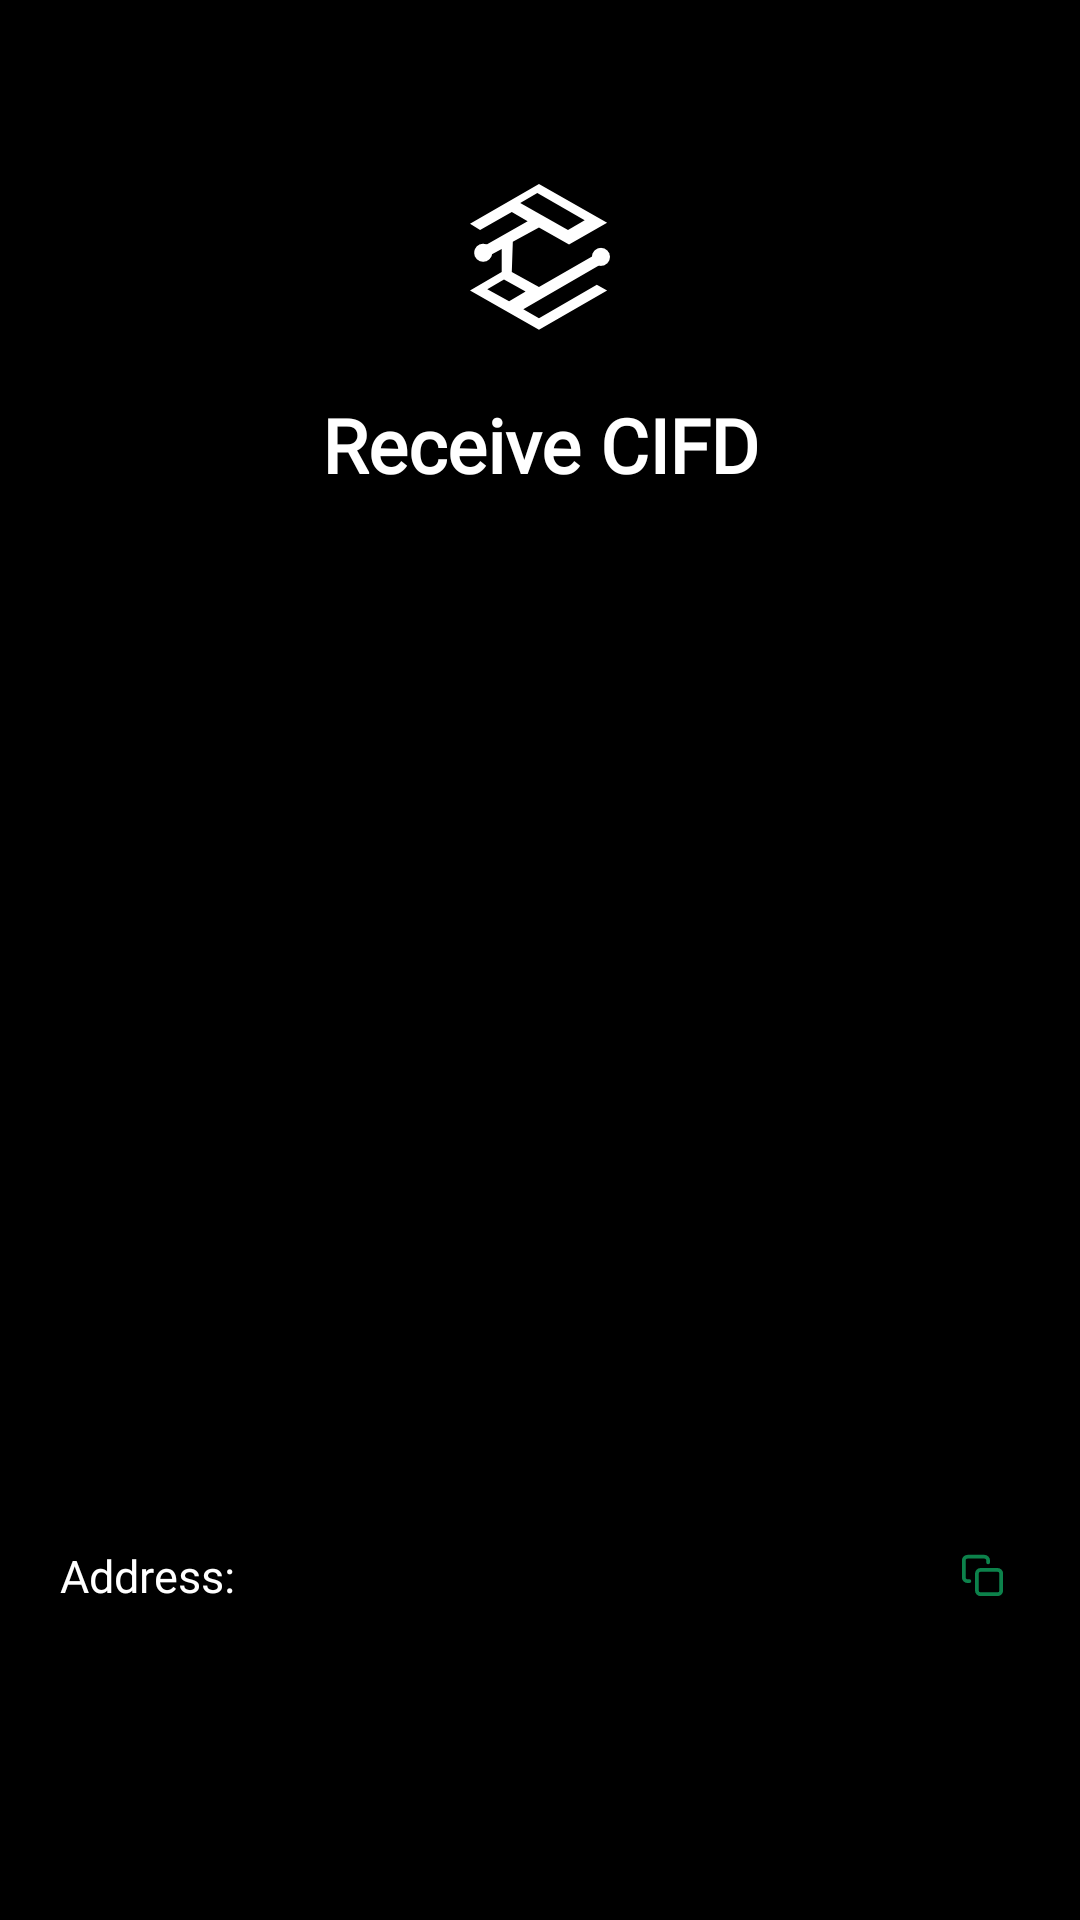

This screen was rendered from an Android layout file. Write that file and the resources it references.
<!-- AndroidManifest.xml: application theme Theme.MPC -->
<!-- res/layout/layout_full_screen_qr_code_dialog.xml -->
<?xml version="1.0" encoding="utf-8"?>
<androidx.constraintlayout.widget.ConstraintLayout
    xmlns:android="http://schemas.android.com/apk/res/android"
    xmlns:app="http://schemas.android.com/apk/res-auto"
    xmlns:tools="http://schemas.android.com/tools"
    android:layout_width="match_parent"
    android:layout_height="match_parent"
    android:background="@color/black">

    <ImageView
        android:id="@+id/img_arrow_back"
        android:layout_width="25dp"
        android:layout_height="25dp"
        android:layout_gravity="center"
        android:padding="2dp"
        android:layout_marginStart="20dp"
        android:layout_marginTop="20dp"
        android:src="@drawable/arrow_back"
        android:tint="@color/white"
        app:layout_constraintStart_toStartOf="parent"
        app:layout_constraintTop_toTopOf="parent"
        tools:ignore="UseAppTint" />

    <androidx.appcompat.widget.AppCompatImageView
        android:id="@+id/img_app"
        android:layout_width="50dp"
        android:layout_height="50dp"
        android:layout_marginBottom="20dp"
        android:src="@drawable/cifdaq_white"
        app:layout_constraintBottom_toTopOf="@+id/titleRecieved"
        app:layout_constraintStart_toStartOf="parent"
        app:layout_constraintEnd_toEndOf="parent"
        tools:ignore="UnknownIdInLayout" />

    <androidx.appcompat.widget.AppCompatTextView
        android:id="@+id/titleRecieved"
        android:layout_width="match_parent"
        android:layout_height="wrap_content"
        android:layout_marginTop="30dp"
        android:layout_marginStart="20dp"
        android:layout_marginEnd="20dp"
        android:layout_marginBottom="30dp"
        android:fontFamily="@font/poppins_regular"
        android:text="@string/receive_transaction"
        android:gravity="center"
        android:textColor="@color/white"
        android:textSize="25sp"
        android:textStyle="bold"
        app:layout_constraintStart_toStartOf="parent"
        app:layout_constraintEnd_toEndOf="parent"
        app:layout_constraintBottom_toTopOf="@+id/img_qr_code_recieve"
        app:layout_constraintBottom_toBottomOf="parent"
        tools:ignore="MissingConstraints" />

















    <ImageView
        android:id="@+id/img_qr_code_recieve"
        android:layout_width="300dp"
        android:layout_height="300dp"
        android:layout_centerHorizontal="true"
        android:layout_marginTop="50dp"
        android:contentDescription="QR Code"
        app:layout_constraintStart_toStartOf="parent"
        app:layout_constraintEnd_toEndOf="parent"
        app:layout_constraintTop_toTopOf="parent"
        app:layout_constraintBottom_toBottomOf="parent"
        tools:ignore="MissingConstraints" />

    <LinearLayout
        android:id="@+id/layout_wallet_address"
        android:layout_width="match_parent"
        android:layout_height="wrap_content"
        android:layout_marginStart="20dp"
        android:layout_marginTop="20dp"
        android:layout_marginEnd="20dp"
        android:gravity="center"
        android:orientation="horizontal"
        app:layout_constraintEnd_toEndOf="parent"
        app:layout_constraintStart_toStartOf="parent"
        app:layout_constraintTop_toBottomOf="@+id/img_qr_code_recieve"
        tools:ignore="MissingConstraints">

        <TextView
            android:id="@+id/wallet_address_title"
            android:layout_width="wrap_content"
            android:layout_height="wrap_content"
            android:fontFamily="@font/gilroy_medium"
            android:text="@string/address_title"
            android:textColor="@color/white"
            android:textSize="15sp"
            android:textStyle="normal" />

        <TextView
            android:id="@+id/wallet_address"
            android:layout_width="0dp"
            android:layout_height="wrap_content"
            android:layout_weight="1"
            android:layout_marginStart="5dp"
            android:fontFamily="@font/gilroy_medium"
            android:maxLines="5"
            android:text=""
            android:textColor="@color/grey"
            android:textSize="15sp"
            android:textStyle="normal" />

        <ImageView
            android:id="@+id/img_copy_wallet_address"
            android:layout_width="15dp"
            android:layout_height="15dp"
            android:layout_marginStart="5dp"
            android:layout_marginEnd="5dp"
            android:tint="@color/base_primary"
            android:src="@drawable/copy_icon"
            tools:ignore="UseAppTint" />

    </LinearLayout>

</androidx.constraintlayout.widget.ConstraintLayout>
<!-- resources referenced by this layout -->
<resources>
  <color name="base_primary">#0FA25E</color>
  <color name="black">#FF000000</color>
  <color name="grey">#B0B0B0</color>
  <color name="white">#FFFFFFFF</color>
  <!-- drawable cifdaq_white (drawable) -->
  <vector xmlns:android="http://schemas.android.com/apk/res/android"
      android:width="28dp"
      android:height="30dp"
      android:viewportWidth="28"
      android:viewportHeight="30">
    <path
        android:pathData="M0,7.947L2.018,9.182L8.359,5.6L11.529,7.453L2.018,12.847L3.376,14.576L6.341,13.012V17.624L0,21.288L13.794,29.153L27.424,21.288L25.365,20.135L13.794,26.847L10.665,25.035L26.641,15.812L25.365,13.959L13.794,20.588L8.359,17.624L8.565,11.571L13.794,8.688L19.806,12.106L27.424,7.741L13.794,0L0,7.947Z"
        android:fillColor="#ffffff"/>
    <path
        android:pathData="M13.465,1.812L10.047,3.788L19.6,9.183L22.935,7.247L13.465,1.812Z"
        android:fillColor="#000000"/>
    <path
        android:pathData="M2.635,13.753m-1.812,0a1.812,1.812 0,1 1,3.624 0a1.812,1.812 0,1 1,-3.624 0"
        android:fillColor="#ffffff"/>
    <path
        android:pathData="M26.188,14.576m-1.812,0a1.812,1.812 0,1 1,3.624 0a1.812,1.812 0,1 1,-3.624 0"
        android:fillColor="#ffffff"/>
    <path
        android:pathData="M6.794,19.105L3.459,21.04L7.823,23.428L11.117,21.493L6.794,19.105Z"
        android:fillColor="#000000"/>
  </vector>
  <!-- drawable copy_icon (drawable) -->
  <vector xmlns:android="http://schemas.android.com/apk/res/android"
      android:width="8dp"
      android:height="8dp"
      android:viewportWidth="8"
      android:viewportHeight="8">
    <group>
      <clip-path
          android:pathData="M0,0h8v8h-8z"/>
      <path
          android:pathData="M6.6667,3H3.6667C3.2985,3 3,3.2985 3,3.6667V6.6667C3,7.0349 3.2985,7.3333 3.6667,7.3333H6.6667C7.0349,7.3333 7.3333,7.0349 7.3333,6.6667V3.6667C7.3333,3.2985 7.0349,3 6.6667,3Z"
          android:strokeAlpha="0.8"
          android:strokeLineJoin="round"
          android:strokeWidth="0.666667"
          android:fillColor="#00000000"
          android:strokeColor="#ffffff"
          android:fillAlpha="0.8"
          android:strokeLineCap="round"/>
      <path
          android:pathData="M1.6667,4.9998H1.3333C1.1565,4.9998 0.987,4.9296 0.8619,4.8046C0.7369,4.6796 0.6667,4.51 0.6667,4.3332V1.3332C0.6667,1.1564 0.7369,0.9868 0.8619,0.8618C0.987,0.7367 1.1565,0.6665 1.3333,0.6665H4.3334C4.5102,0.6665 4.6797,0.7367 4.8048,0.8618C4.9298,0.9868 5,1.1564 5,1.3332V1.6665"
          android:strokeAlpha="0.8"
          android:strokeLineJoin="round"
          android:strokeWidth="0.666667"
          android:fillColor="#00000000"
          android:strokeColor="#ffffff"
          android:fillAlpha="0.8"
          android:strokeLineCap="round"/>
    </group>
  </vector>
  <string name="address_title">Address:</string>
  <string name="receive_transaction">Receive CIFD</string>
  <style name="Theme.MPC" parent="Base.Theme.MPC" />
  <style name="Base.Theme.MPC" parent="Theme.Material3.DayNight.NoActionBar">
          
          <item name="colorPrimary">#3cd997</item>
          
          <item name="colorPrimaryDark">#1B1C1C</item>
          
          <item name="colorAccent">#FAFAFA</item>
      </style>
</resources>
